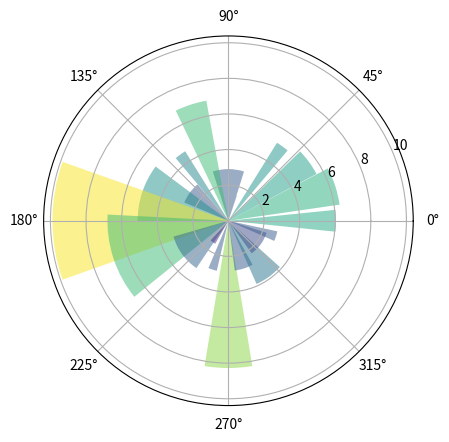

Write the Python code that produced this figure.
import numpy
import matplotlib.pyplot as plt

N = 20
theta = numpy.linspace(0.0, 2 * numpy.pi, N, endpoint=False)
radii = 10 * numpy.random.rand(N)
width = numpy.pi / 4 * numpy.random.rand(N)

ax = plt.subplot(111, projection='polar')
bars = ax.bar(theta, radii, width=width, bottom=0.0)  # theta radii width -> left

for r, bar in zip(radii, bars):
	bar.set_facecolor(plt.cm.viridis(r / 10.))
	bar.set_alpha(0.5)

plt.show()
